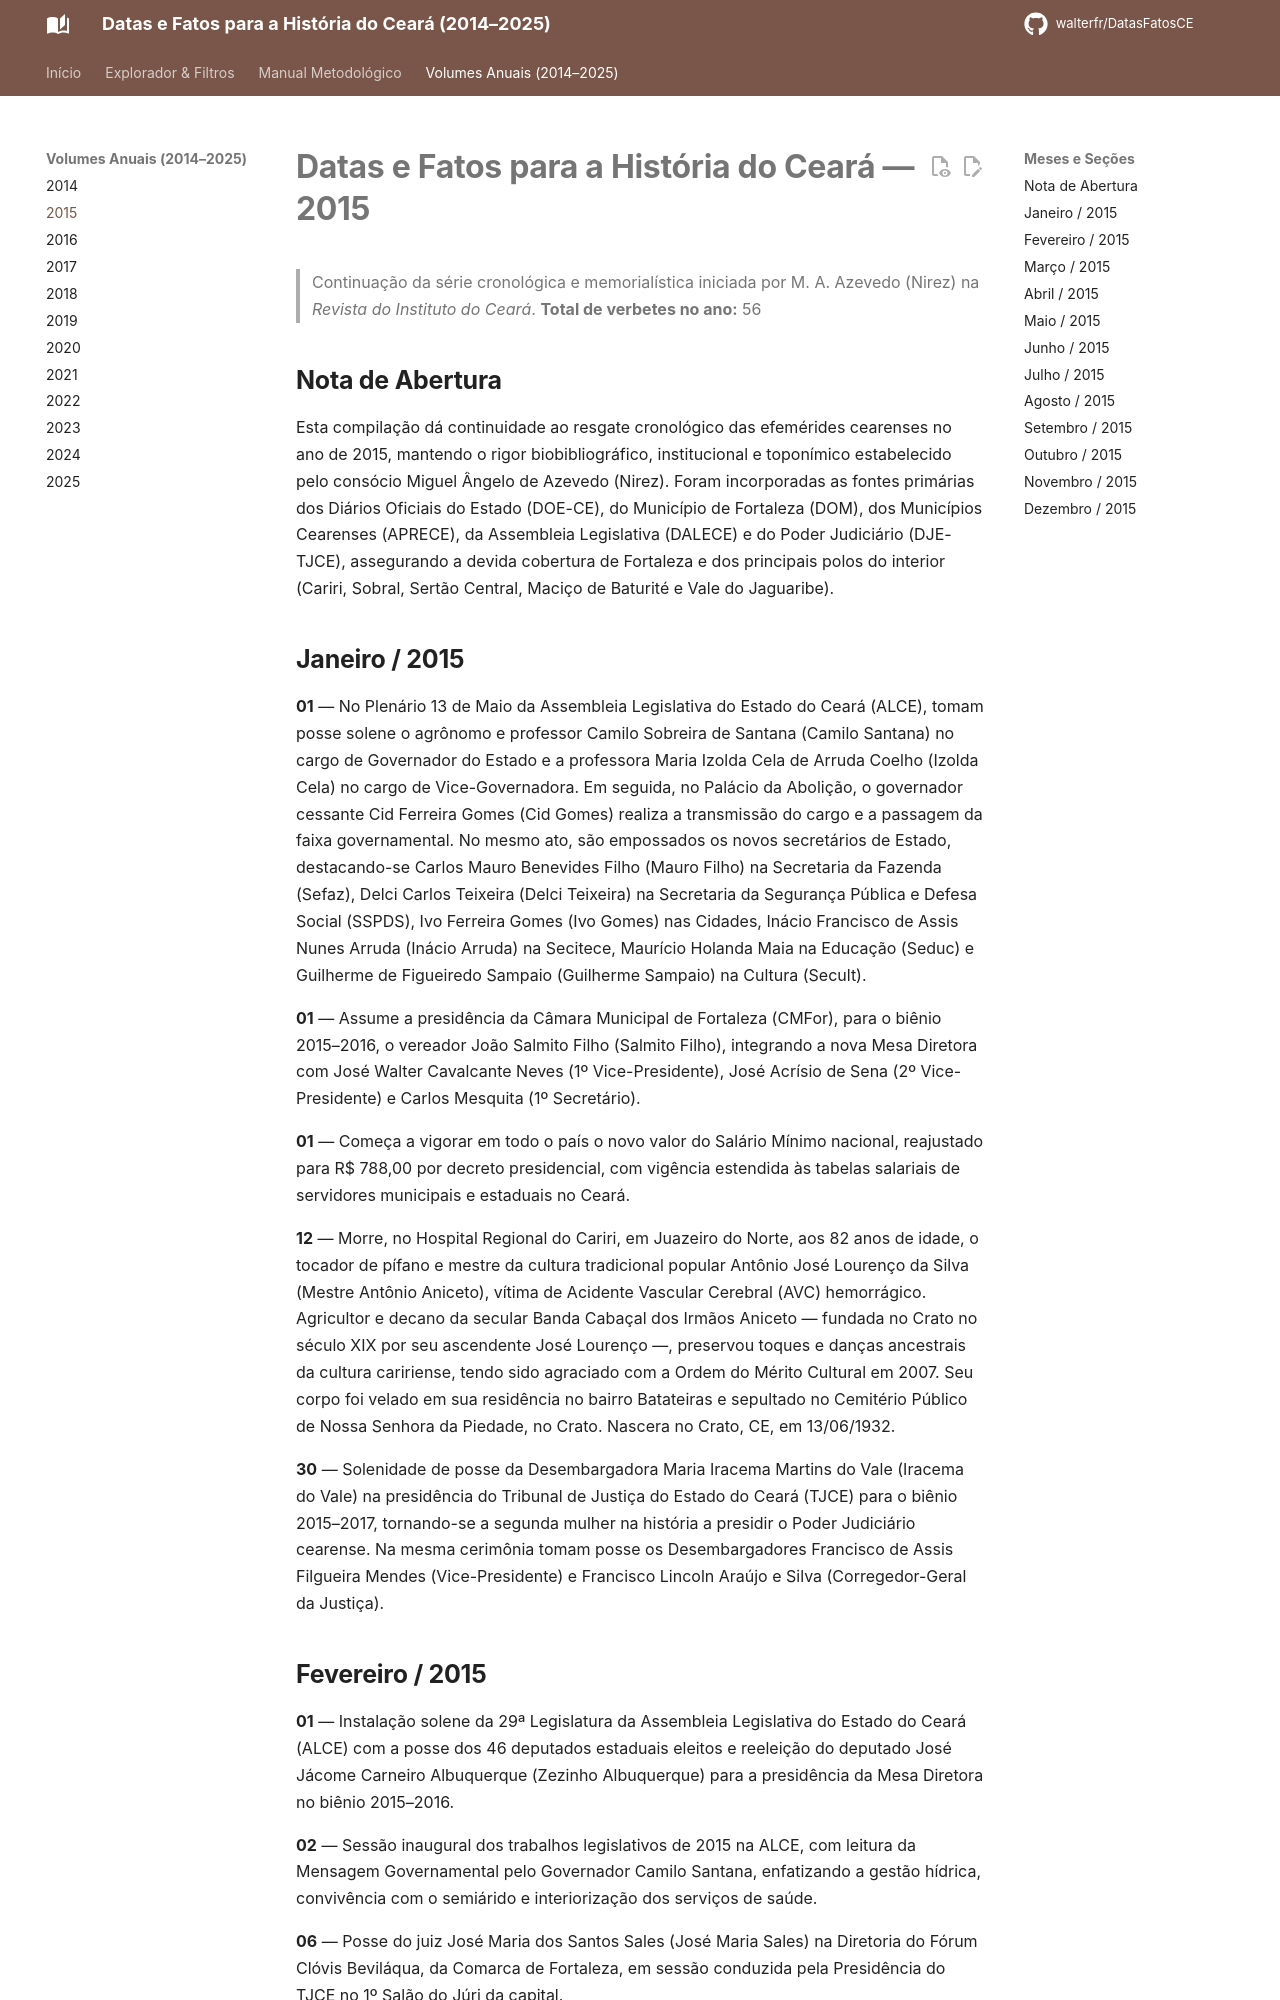

repository: walterfr/DatasFatosCE · page: 2015/index.html · generator: mkdocs

# Datas e Fatos para a História do Ceará — 2015

> Continuação da série cronológica e memorialística iniciada por M. A. Azevedo (Nirez) na *Revista do Instituto do Ceará*.
> **Total de verbetes no ano:** 56

## Nota de Abertura

Esta compilação dá continuidade ao resgate cronológico das efemérides cearenses no ano de 2015, mantendo o rigor biobibliográfico, institucional e toponímico estabelecido pelo consócio Miguel Ângelo de Azevedo (Nirez). Foram incorporadas as fontes primárias dos Diários Oficiais do Estado (DOE-CE), do Município de Fortaleza (DOM), dos Municípios Cearenses (APRECE), da Assembleia Legislativa (DALECE) e do Poder Judiciário (DJE-TJCE), assegurando a devida cobertura de Fortaleza e dos principais polos do interior (Cariri, Sobral, Sertão Central, Maciço de Baturité e Vale do Jaguaribe).

## Janeiro / 2015

**01** — No Plenário 13 de Maio da Assembleia Legislativa do Estado do Ceará (ALCE), tomam posse solene o agrônomo e professor Camilo Sobreira de Santana (Camilo Santana) no cargo de Governador do Estado e a professora Maria Izolda Cela de Arruda Coelho (Izolda Cela) no cargo de Vice-Governadora. Em seguida, no Palácio da Abolição, o governador cessante Cid Ferreira Gomes (Cid Gomes) realiza a transmissão do cargo e a passagem da faixa governamental. No mesmo ato, são empossados os novos secretários de Estado, destacando-se Carlos Mauro Benevides Filho (Mauro Filho) na Secretaria da Fazenda (Sefaz), Delci Carlos Teixeira (Delci Teixeira) na Secretaria da Segurança Pública e Defesa Social (SSPDS), Ivo Ferreira Gomes (Ivo Gomes) nas Cidades, Inácio Francisco de Assis Nunes Arruda (Inácio Arruda) na Secitece, Maurício Holanda Maia na Educação (Seduc) e Guilherme de Figueiredo Sampaio (Guilherme Sampaio) na Cultura (Secult).

**01** — Assume a presidência da Câmara Municipal de Fortaleza (CMFor), para o biênio 2015–2016, o vereador João Salmito Filho (Salmito Filho), integrando a nova Mesa Diretora com José Walter Cavalcante Neves (1º Vice-Presidente), José Acrísio de Sena (2º Vice-Presidente) e Carlos Mesquita (1º Secretário).

**01** — Começa a vigorar em todo o país o novo valor do Salário Mínimo nacional, reajustado para R$ 788,00 por decreto presidencial, com vigência estendida às tabelas salariais de servidores municipais e estaduais no Ceará.

**12** — Morre, no Hospital Regional do Cariri, em Juazeiro do Norte, aos 82 anos de idade, o tocador de pífano e mestre da cultura tradicional popular Antônio José Lourenço da Silva (Mestre Antônio Aniceto), vítima de Acidente Vascular Cerebral (AVC) hemorrágico. Agricultor e decano da secular Banda Cabaçal dos Irmãos Aniceto — fundada no Crato no século XIX por seu ascendente José Lourenço —, preservou toques e danças ancestrais da cultura caririense, tendo sido agraciado com a Ordem do Mérito Cultural em 2007. Seu corpo foi velado em sua residência no bairro Batateiras e sepultado no Cemitério Público de Nossa Senhora da Piedade, no Crato. Nascera no Crato, CE, em 13/06/1932.

**30** — Solenidade de posse da Desembargadora Maria Iracema Martins do Vale (Iracema do Vale) na presidência do Tribunal de Justiça do Estado do Ceará (TJCE) para o biênio 2015–2017, tornando-se a segunda mulher na história a presidir o Poder Judiciário cearense. Na mesma cerimônia tomam posse os Desembargadores Francisco de Assis Filgueira Mendes (Vice-Presidente) e Francisco Lincoln Araújo e Silva (Corregedor-Geral da Justiça).
